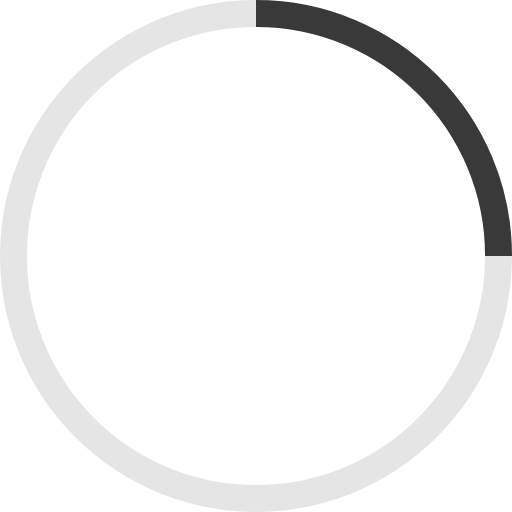
t = 0.00 s
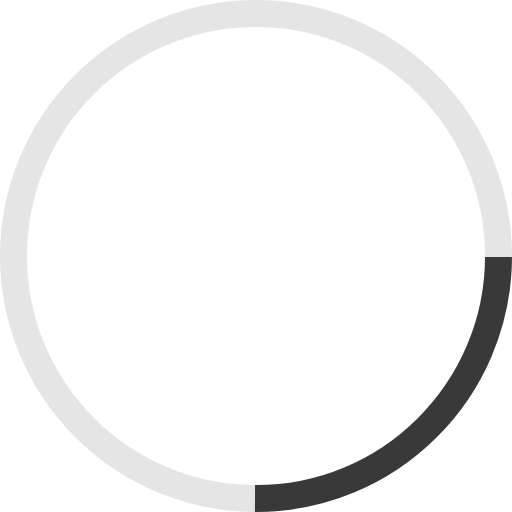
t = 0.19 s
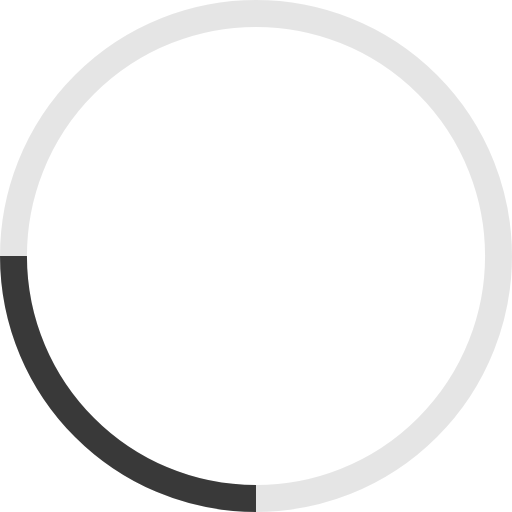
t = 0.38 s
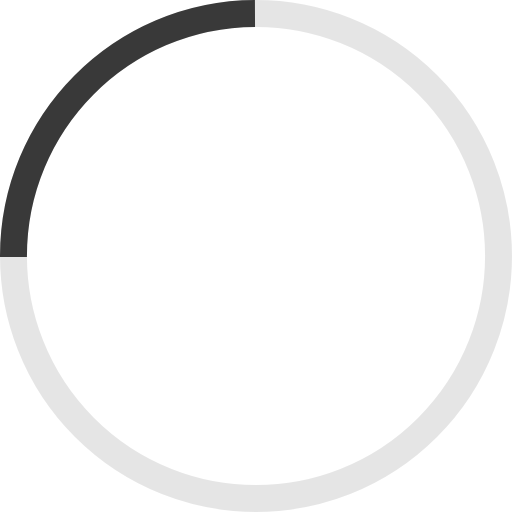
t = 0.56 s

The animated SVG that drew these frames (rendered in a browser with its animation timeline set to each time). Animation: 1 SMIL element (animateTransform=1); one cycle of 0.75 s, repeats indefinitely.

<svg width="38" height="38" viewBox="0 0 38 38" xmlns="http://www.w3.org/2000/svg" stroke="#000" stroke-opacity=".75">
    <g fill="none" fill-rule="evenodd">
        <g transform="translate(1 1)" stroke-width="2">
            <circle stroke-opacity=".1" cx="18" cy="18" r="18"/>
            <path d="M36 18c0-9.94-8.06-18-18-18">
                <animateTransform attributeName="transform" type="rotate" from="0 18 18" to="360 18 18" dur="0.75s" repeatCount="indefinite"/>
            </path>
        </g>
    </g>
</svg>
